2-way image classification set "dataset" from GitHub (589290/malaria-classifier-keras); label vocabulary: parasitized, uninfected.

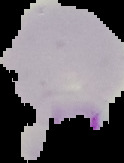
Label: parasitized

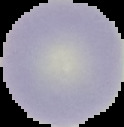
Label: uninfected

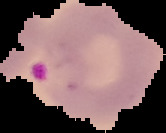
Label: parasitized

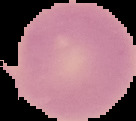
Label: uninfected

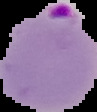
Label: parasitized

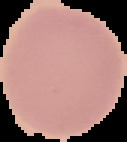
Label: uninfected
